Image classification data set "data" (magahisca/dfruitdisease on GitHub). Class labels (4): anthracnose, cactus virus X, healthy, stem canker.

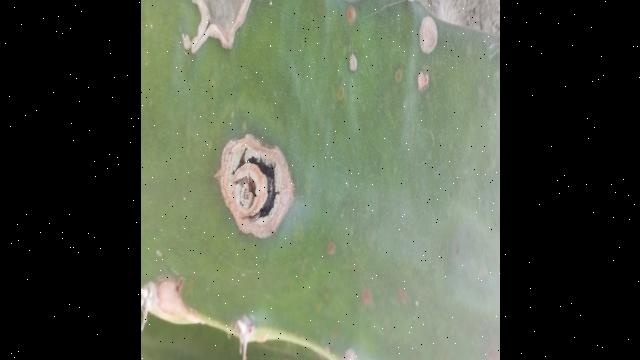
Label: stem canker

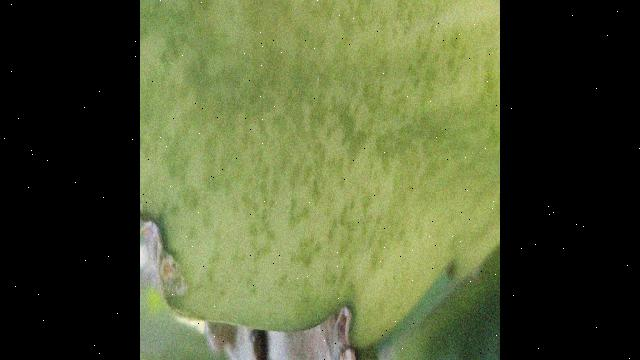
Label: cactus virus X

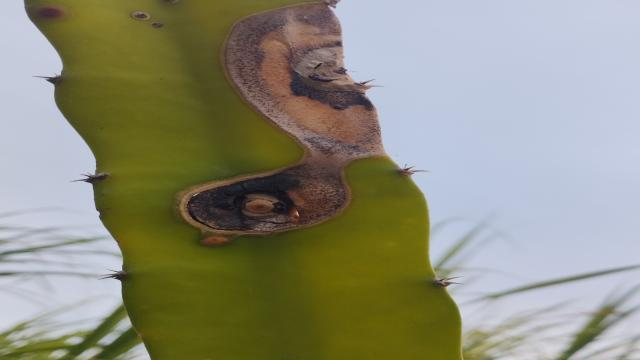
Label: stem canker

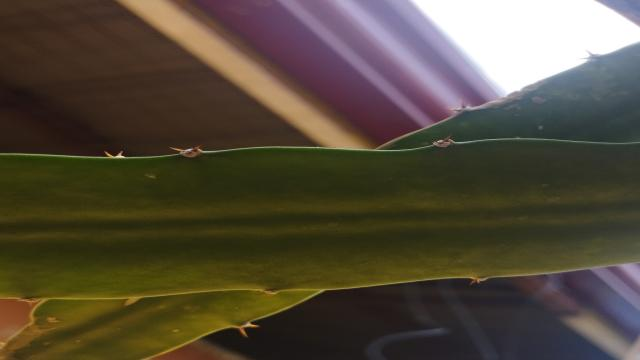
Label: healthy

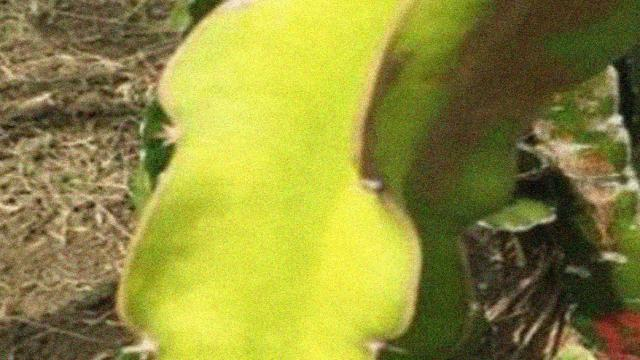
Label: cactus virus X

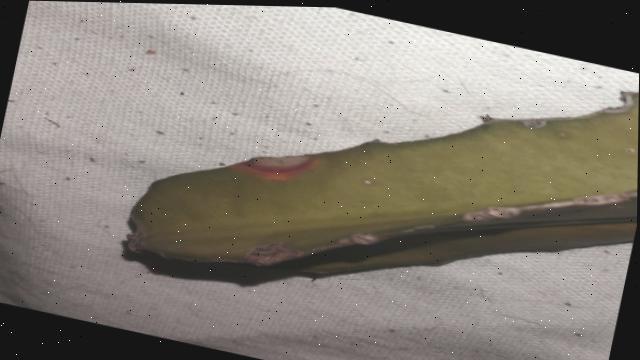
Label: anthracnose
